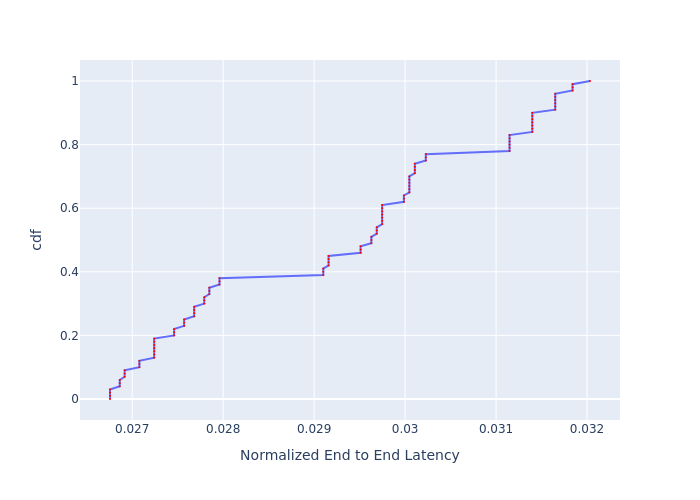

Source data for this figure (header and first rows):
, cdf, Normalized End to End Latency
0, 0.0, 0.02676
1, 0.01, 0.02676
2, 0.02, 0.02676
3, 0.03, 0.02676
4, 0.04, 0.02686
5, 0.05, 0.02686
6, 0.06, 0.02686
7, 0.07, 0.02692
8, 0.08, 0.02692
9, 0.09, 0.02692
10, 0.1, 0.02708
11, 0.11, 0.02708
12, 0.12, 0.02708
13, 0.13, 0.02724
14, 0.14, 0.02724
15, 0.15, 0.02724
16, 0.16, 0.02724
17, 0.17, 0.02724
18, 0.18, 0.02724
19, 0.19, 0.02724
20, 0.2, 0.02746
21, 0.21, 0.02746
22, 0.22, 0.02746
23, 0.23, 0.02757
24, 0.24, 0.02757
25, 0.25, 0.02757
26, 0.26, 0.02768
27, 0.27, 0.02768
28, 0.28, 0.02768
29, 0.29, 0.02768
30, 0.3, 0.02779
31, 0.31, 0.02779
32, 0.32, 0.02779
33, 0.33, 0.02785
34, 0.34, 0.02785
35, 0.35, 0.02785
36, 0.36, 0.02796
37, 0.37, 0.02796
38, 0.38, 0.02796
39, 0.39, 0.0291
40, 0.4, 0.0291
41, 0.41, 0.0291
42, 0.42, 0.02916
43, 0.43, 0.02916
44, 0.44, 0.02916
45, 0.45, 0.02916
46, 0.46, 0.02951
47, 0.47, 0.02951
48, 0.48, 0.02951
49, 0.49, 0.02963
50, 0.5, 0.02963
51, 0.51, 0.02963
52, 0.52, 0.02969
53, 0.53, 0.02969
54, 0.54, 0.02969
55, 0.55, 0.02975
56, 0.56, 0.02975
57, 0.57, 0.02975
58, 0.58, 0.02975
59, 0.59, 0.02975
... 41 more rows
